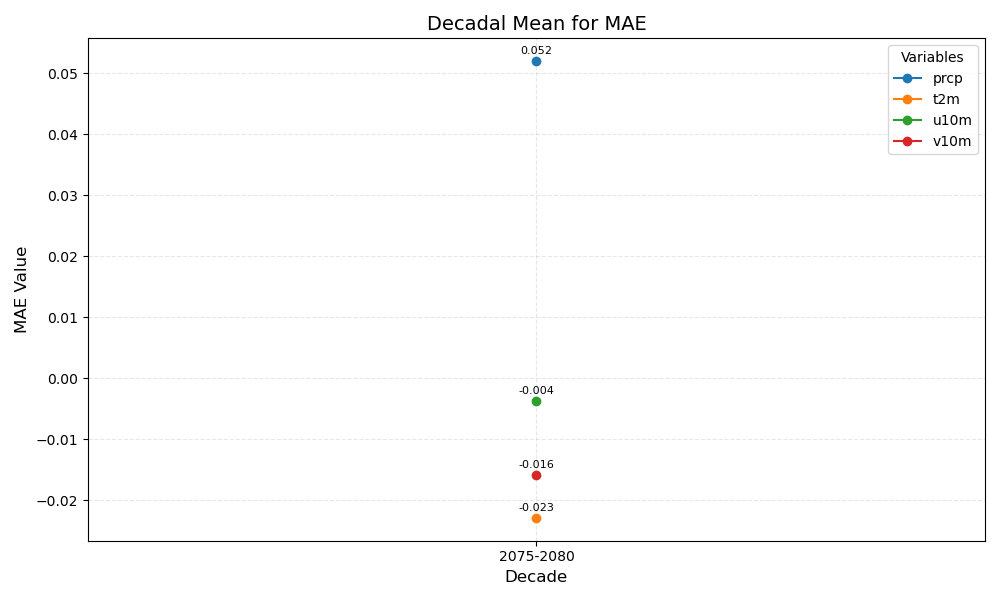

The data file committed next to this chart (first rows):
year_bin	prcp	t2m	u10m	v10m
2075-2080	0.052	-0.023	-0.004	-0.016
